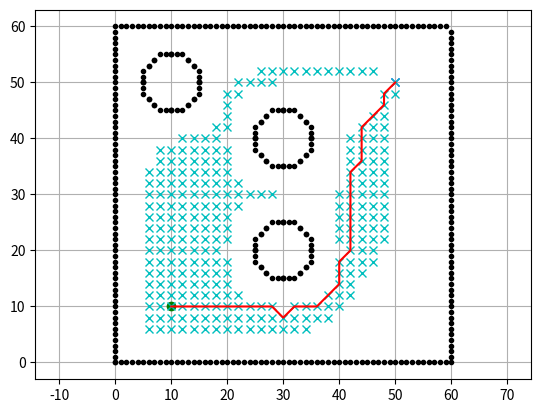

Generate this figure with matplotlib:
import math

import matplotlib.pyplot as plt

show_animation = True


class AStarPlanner:

    def __init__(self, ox, oy, center_x, center_y, resolution, rr):

        self.resolution = resolution
        self.rr = rr
        self.min_x, self.min_y = 0, 0
        self.max_x, self.max_y = 0, 0
        self.obstacle_map = None
        self.x_width, self.y_width = 0, 0
        self.motion = self.get_motion_model()
        self.calc_obstacle_map(ox, oy, center_x, center_y)

    class Node:
        def __init__(self, x, y, cost, parent_index):
            self.x = x  # index of grid
            self.y = y  # index of grid
            self.cost = cost
            self.parent_index = parent_index

    def planning(self, sx, sy, gx, gy):
        start_node = self.Node(self.calc_xy_index(sx, self.min_x),
                               self.calc_xy_index(sy, self.min_y), 0.0, -1)
        goal_node = self.Node(self.calc_xy_index(gx, self.min_x),
                              self.calc_xy_index(gy, self.min_y), 0.0, -1)

        open_set, closed_set = dict(), dict()
        open_set[self.calc_grid_index(start_node)] = start_node

        while 1:
            if not open_set:
                print("Open set is empty and no goal was found")
                break

            c_id = min(
                open_set,
                key=lambda o: open_set[o].cost + self.calc_heuristic(goal_node,
                                                                     open_set[o]))
            current = open_set[c_id]

            # show graph
            if show_animation:  # pragma: no cover
                plt.plot(self.calc_grid_position(current.x, self.min_x),
                         self.calc_grid_position(current.y, self.min_y), "xc")
                if len(closed_set.keys()) % 10 == 0:
                    plt.pause(0.001)

            if current.x == goal_node.x and current.y == goal_node.y:
                print("The goal was found")
                goal_node.parent_index = current.parent_index
                goal_node.cost = current.cost
                break

            # Remove the item from the open set
            del open_set[c_id]

            # Add it to the closed set
            closed_set[c_id] = current

            # expand_grid search grid based on motion model
            for i, _ in enumerate(self.motion):
                node = self.Node(current.x + self.motion[i][0],
                                 current.y + self.motion[i][1],
                                 current.cost + self.motion[i][2], c_id)
                n_id = self.calc_grid_index(node)

                # If the node is not safe, do nothing
                if not self.verify_node(node):
                    continue

                if n_id in closed_set:
                    continue

                if n_id not in open_set:
                    open_set[n_id] = node  # discovered a new node
                else:
                    if open_set[n_id].cost > node.cost:
                        # This path is the best until now. record it
                        open_set[n_id] = node

        rx, ry = self.calc_final_path(goal_node, closed_set)

        return rx, ry


    def calc_final_path(self, goal_node, closed_set):
        # generate final course
        rx, ry = [self.calc_grid_position(goal_node.x, self.min_x)], [
            self.calc_grid_position(goal_node.y, self.min_y)]
        parent_index = goal_node.parent_index
        while parent_index != -1:
            n = closed_set[parent_index]
            rx.append(self.calc_grid_position(n.x, self.min_x))
            ry.append(self.calc_grid_position(n.y, self.min_y))
            parent_index = n.parent_index

        return rx, ry

    @staticmethod
    def calc_heuristic(n1, n2):
        w = 1.0  # weight of heuristic
        d = w * math.hypot(n1.x - n2.x, n1.y - n2.y)
        return d

    def calc_grid_position(self, index, min_position):
        pos = index * self.resolution + min_position
        return pos

    def calc_xy_index(self, position, min_pos):
        return round((position - min_pos) / self.resolution)

    def calc_grid_index(self, node):
        return (node.y - self.min_y) * self.x_width + (node.x - self.min_x)

    def verify_node(self, node):
        px = self.calc_grid_position(node.x, self.min_x)
        py = self.calc_grid_position(node.y, self.min_y)

        if px < self.min_x:
            return False
        elif py < self.min_y:
            return False
        elif px >= self.max_x:
            return False
        elif py >= self.max_y:
            return False

        # collision check
        if self.obstacle_map[node.x][node.y]:
            return False

        return True

    def calc_obstacle_map(self, ox, oy, center_x, center_y):

        self.min_x = round(min(ox))
        self.min_y = round(min(oy))
        self.max_x = round(max(ox))
        self.max_y = round(max(oy))

        self.x_width = round((self.max_x - self.min_x) / self.resolution)
        self.y_width = round((self.max_y - self.min_y) / self.resolution)

        self.obstacle_map = [[False for _ in range(self.y_width)]
                             for _ in range(self.x_width)]

        for ix in range(self.x_width):
            x = self.calc_grid_position(ix, self.min_x)
            for iy in range(self.y_width):
                y = self.calc_grid_position(iy, self.min_y)
                for iox, ioy in zip(ox, oy):
                    d = math.hypot(iox - x, ioy - y)
                    # condition for boundary
                    if d <= self.rr:
                        self.obstacle_map[ix][iy] = True
                        #lt.plot(x, y, "xr")
                        break
                for iox, ioy in zip(center_x, center_y):
                    d = math.hypot(iox - x, ioy - y)
                    # condition for obstacles
                    if d <= 2*self.rr:
                        self.obstacle_map[ix][iy] = True
                        #plt.plot(x, y, "xr")
                        break

    @staticmethod
    def get_motion_model():
        # dx, dy, cost
        motion = [[1, 0, 1],
                  [0, 1, 1],
                  [-1, 0, 1],
                  [0, -1, 1],
                  [-1, -1, math.sqrt(2)],
                  [-1, 1, math.sqrt(2)],
                  [1, -1, math.sqrt(2)],
                  [1, 1, math.sqrt(2)]]
        return motion

def main():
    print('Commencing')
    # start and goal position
    end_x = 60
    end_y = 60
    sx = 10.0  # [m]
    sy = 10.0  # [m]
    gx = 50.0  # [m]
    gy = 50.0  # [m]
    grid_size = 2.0  # [m]
    robot_radius = 5.0  # [m]


    # set Boundary position
    ox, oy = [], []
    for i in range(0, end_x):
        ox.append(i)
        oy.append(0)
    for i in range(0, end_y):
        ox.append(end_x)
        oy.append(i)
    for i in range(0, end_x):
        ox.append(i)
        oy.append(end_y)
    for i in range(0, end_y):
        ox.append(0)
        oy.append(i)

    # circle obstacles with centers. Serves only for drawing. Planning algorithm will only use their centers.
    center_x = [30, 30, 10]
    center_y = [20, 40, 50]
    polomer = int(robot_radius)
    circle_x = []
    circle_y = []
    for x, y in zip(center_x,center_y):
        for r in range(-polomer,polomer+1):
            d = round(math.sqrt(polomer*polomer-r*r))
            left = x -d
            right = x + d
            top = y - d
            bottom = y + d
            circle_x.extend([left,right,x+r,x+r])
            circle_y.extend([y+r,y+r,top,bottom])

    if show_animation:  # pragma: no cover
        plt.plot(ox, oy, ".k")
        plt.plot(circle_x, circle_y, ".k")
        plt.plot(sx, sy, "og")
        plt.plot(gx, gy, "xb")
        plt.grid(True)
        plt.axis("equal")


    a_star = AStarPlanner(ox, oy, center_x, center_y, grid_size, robot_radius)
    rx, ry = a_star.planning(sx, sy, gx, gy)

    if show_animation:  # pragma: no cover
        plt.plot(rx, ry, "-r")
        # plt.pause(0.001)
        plt.show()

main()